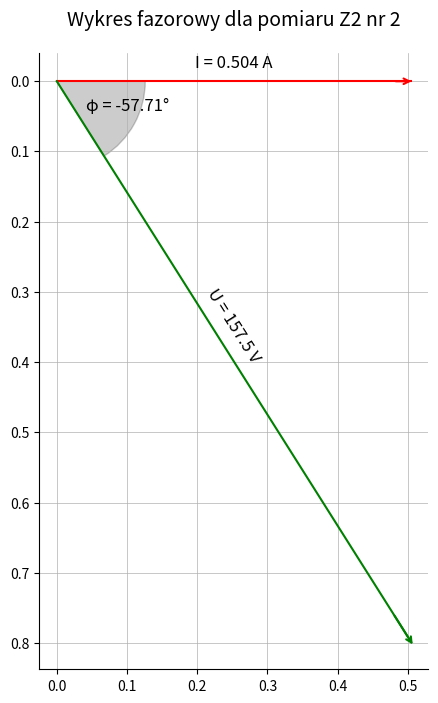

Reproduce this figure in Python.
import math

import matplotlib.pyplot as plt
from matplotlib.patches import Wedge
import numpy as np

# Dane impedancji
U_volts = 157.5
I_amps = 0.504
alpha_deg = 57.71
negative = True
title = "Wykres fazorowy dla pomiaru Z2 nr 2"

# Oblicz ucięte U
U_volts_cut = round(math.sqrt(U_volts ** 2 - I_amps ** 2), 2)

# Oblicz wysokość diagramu
alpha_rad = np.deg2rad(alpha_deg)
plot_height = math.sqrt((I_amps / math.cos(alpha_rad)) ** 2 - I_amps ** 2)

# Konwersja kąta ze stopni na radiany
phi_rad = np.deg2rad(alpha_deg)

# Utwórz nowy wykres
fig, ax = plt.subplots(figsize=(8, 8))
ax.set_aspect('equal', adjustable='box')

# Utwórz siatkę
ax.grid(which="both", linestyle="-", linewidth=0.5)

# Narysuj trójkąt impedancji
ax.plot([0, I_amps], [0, 0], 'r')
ax.plot([0, I_amps], [0, plot_height], 'g')

# Dodaj kąt między R i Z
angle = Wedge(center=(0, 0), r=(I_amps / 4), theta1=0, theta2=alpha_deg, color='black', alpha=0.2)
ax.add_patch(angle)

# Dodaj adnotacje nad przyprostokątnymi
ax.annotate(f"I = {I_amps} A", (I_amps / 2, 0), textcoords="offset points", xytext=(0, 10), ha='center', fontsize=12)

if negative:
    ax.annotate(f"U = {U_volts} V", (I_amps / 2, plot_height / 2), textcoords="offset points", xytext=(0, 0), ha='center', fontsize=12, rotation=-alpha_deg)
    ax.annotate(f"φ = -{alpha_deg}°", (I_amps / 5, 0.01), textcoords="offset points", xytext=(I_amps / 15, -U_volts_cut / 10), ha='center', fontsize=12)
else:
    ax.annotate(f"U = {U_volts} V", (I_amps / 2, plot_height / 2), textcoords="offset points", xytext=(0, 0), ha='center', fontsize=12, rotation=alpha_deg)
    ax.annotate(f"φ = {alpha_deg}°", (I_amps / 5, 0), textcoords="offset points", xytext=(I_amps / 15, U_volts_cut / 15), ha='center', fontsize=12)

# Dodaj groty
plt.annotate('', xy=(I_amps * 1.01, plot_height * 1.01), xytext=(I_amps * 0.95, plot_height * 0.95), arrowprops=dict(arrowstyle='->', lw=1.5, color='g'))
plt.annotate('', xy=(I_amps*1.01, 0), xytext=(I_amps*0.95, 0), arrowprops=dict(arrowstyle='->', lw=1.5, color='r'))

# Ukryj przeciwne osie X i Y
ax.spines['right'].set_visible(False)
ax.spines['top'].set_visible(False)

# Ogranicz osie
if negative:
    ax.set_ylim(plot_height * 1.05, -plot_height * 0.05)

# Dodaj etykiety osi
ax.set_title(title, fontsize=14, pad=20)

# Zapisz rysunek do pliku PNG
file_name = title.replace(" ", "_").lower() + ".png"
plt.savefig(file_name, dpi=200, bbox_inches='tight')

# Wyświetl rysunek
plt.show()
